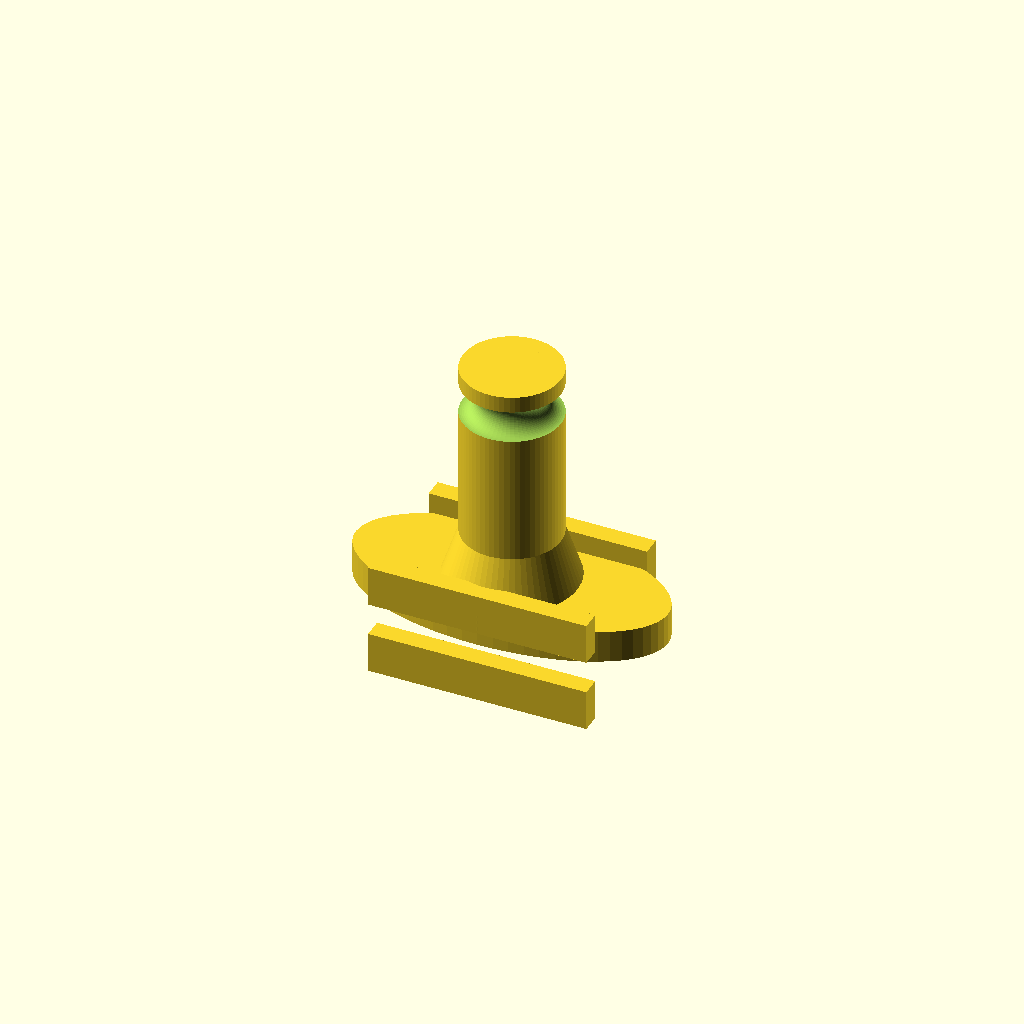
Cell 1: the model at its default parameters.
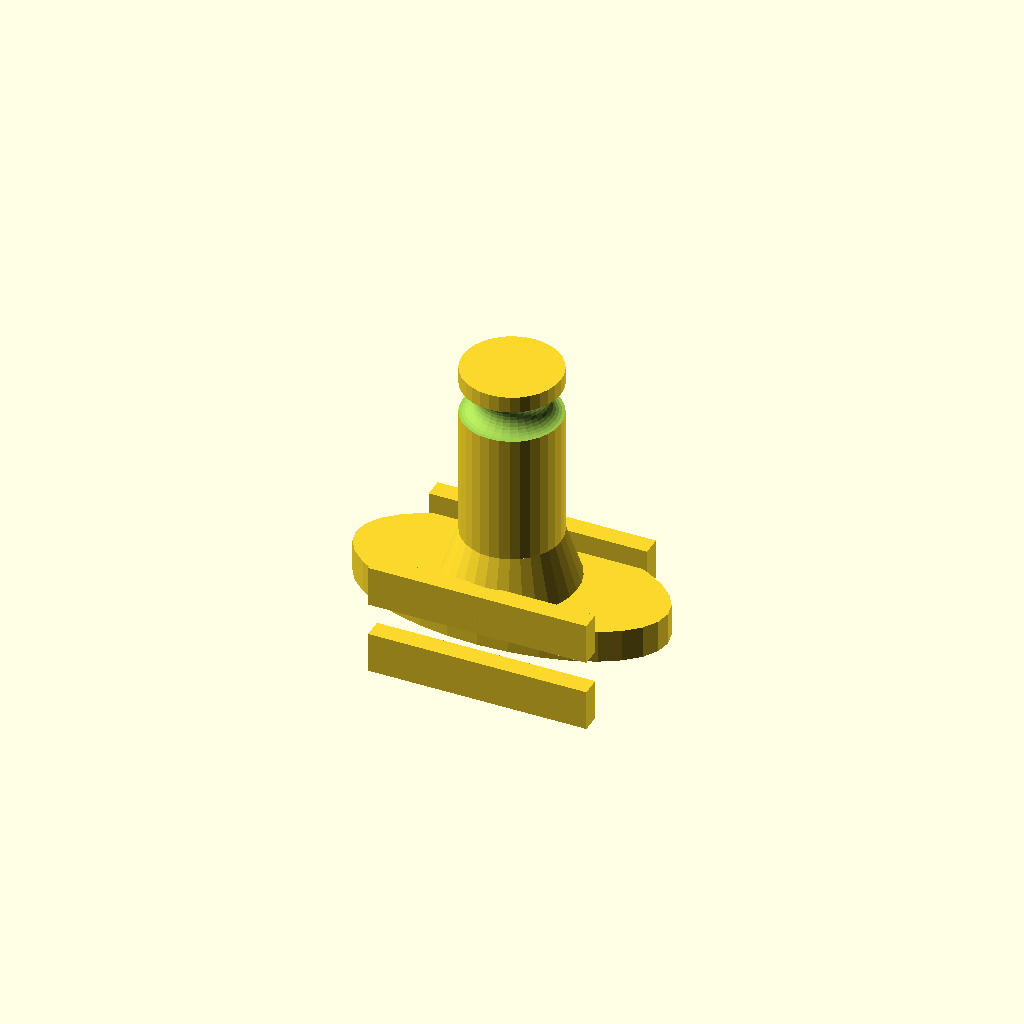
Cell 2: the same model with preview = true.
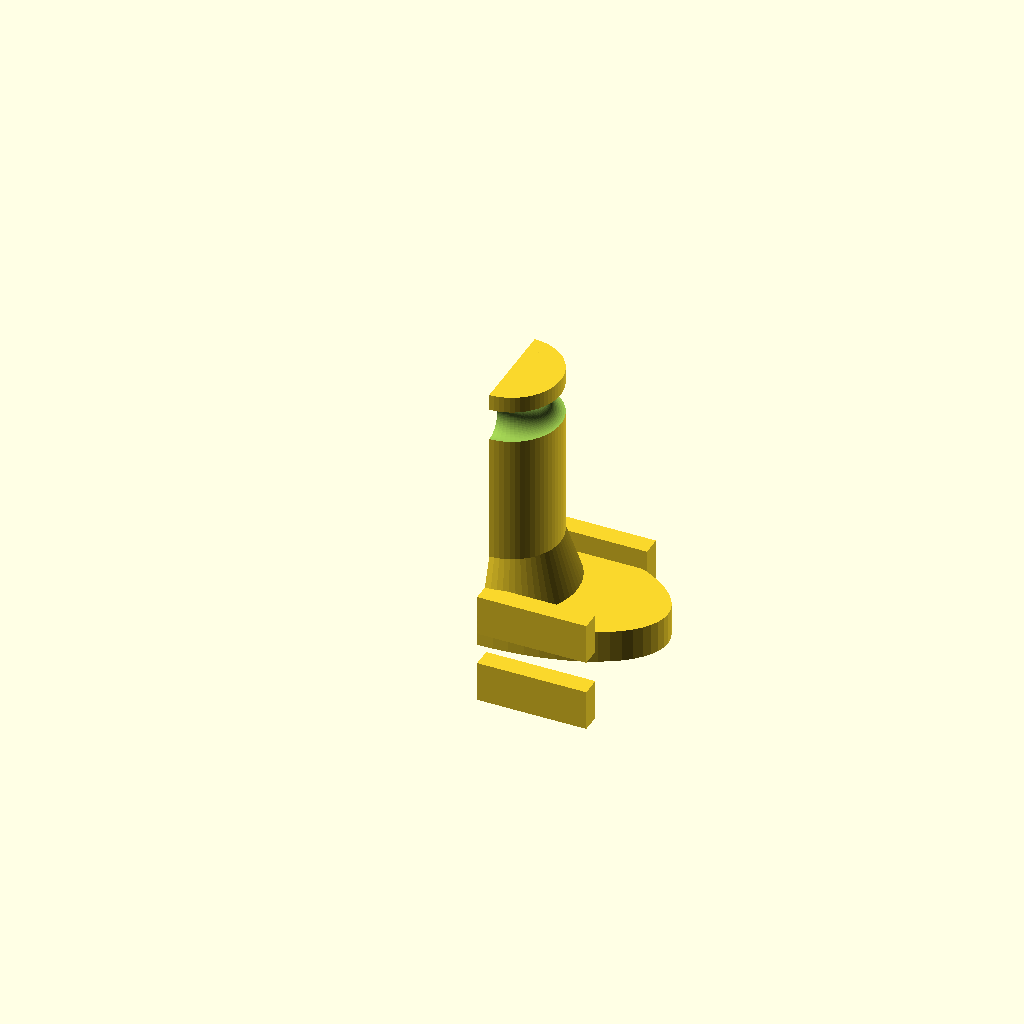
Cell 3: the same model with crosssection_view = true.
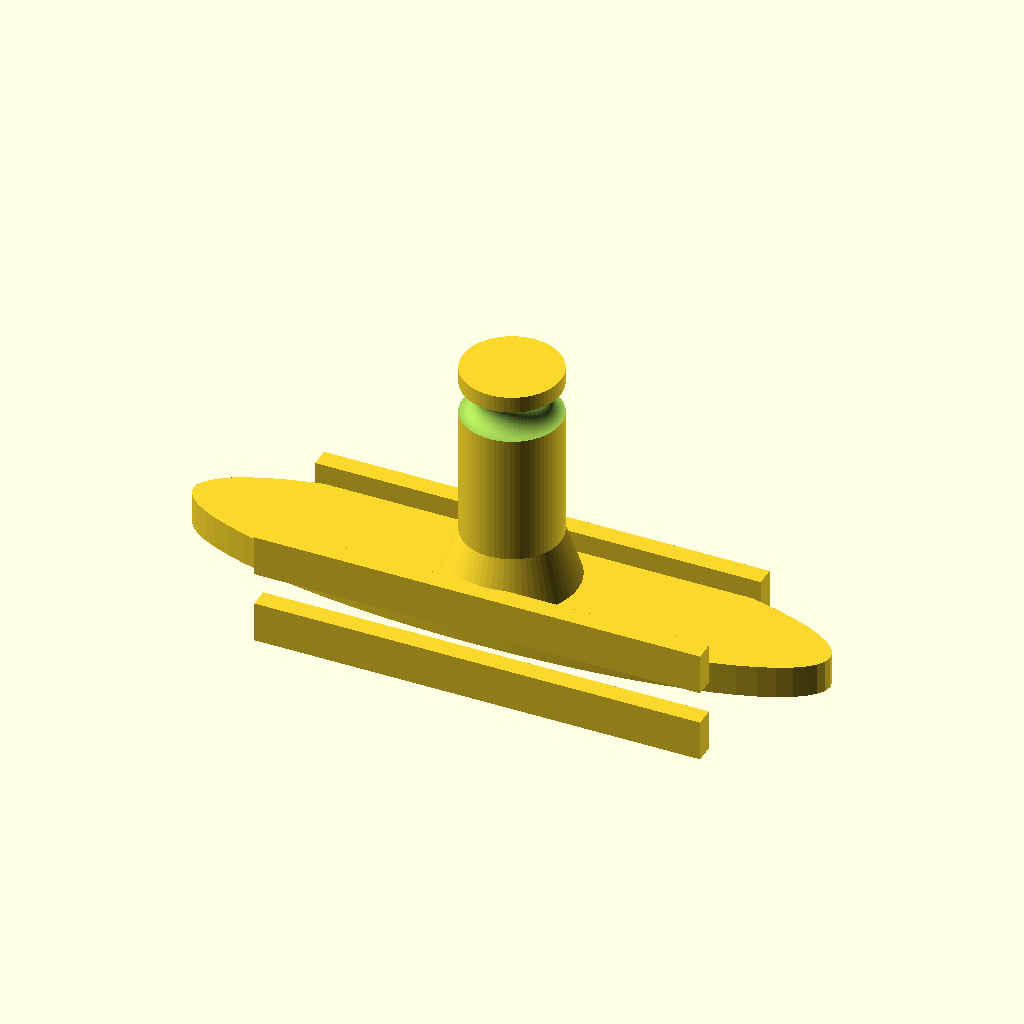
Cell 4: window_width = 40 (everything else at default).
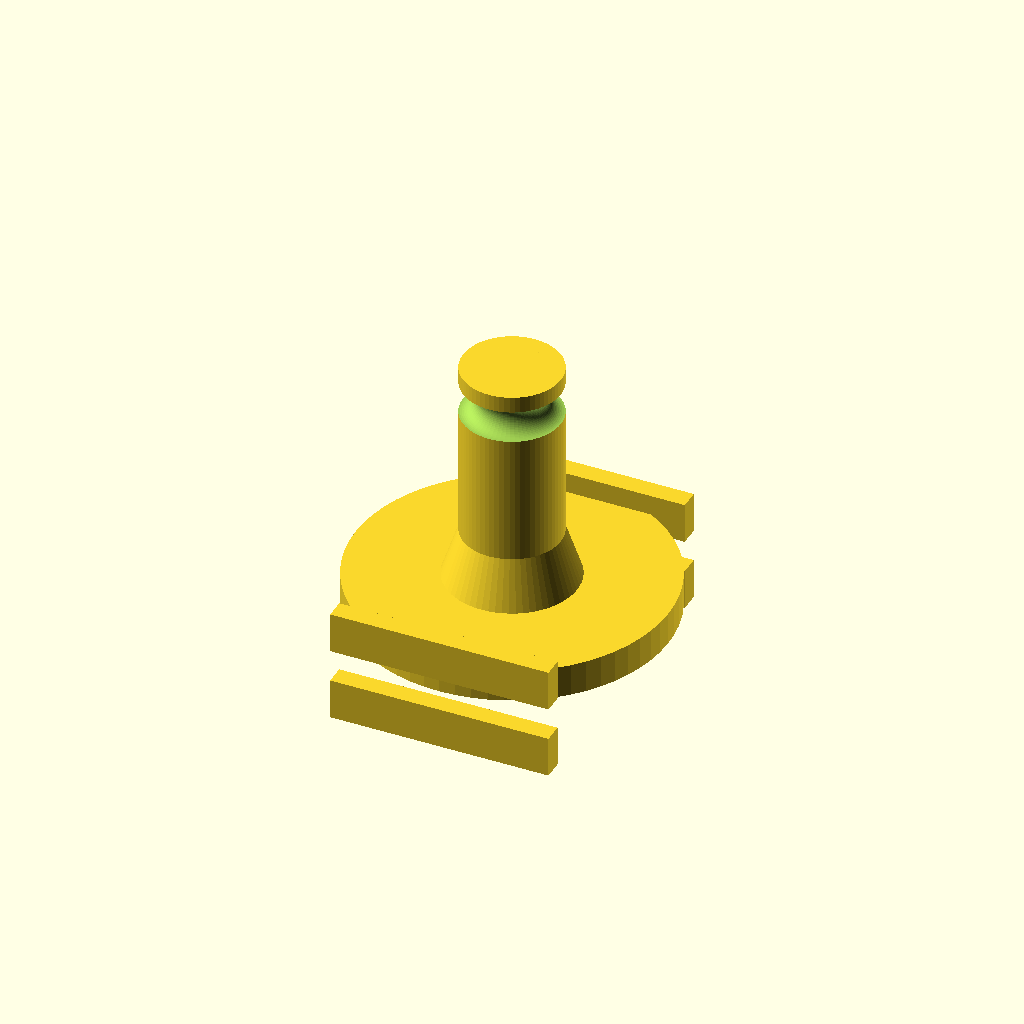
Cell 5: window_height = 20 (everything else at default).
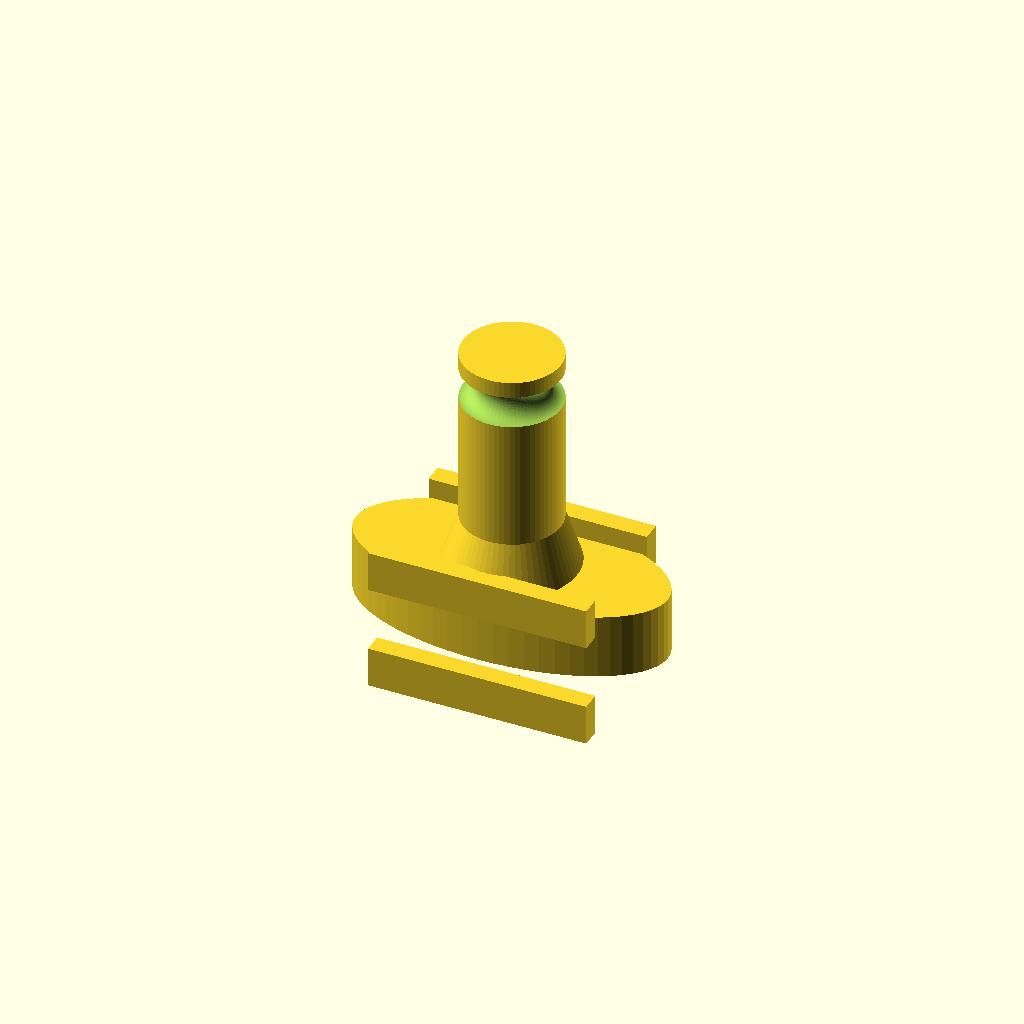
Cell 6 — rim_thickness set to 4, the other parameters unchanged.
One fixed orthographic camera (rotation 55°, 0°, 25°; colour scheme Cornfield) for every cell.
The OpenSCAD source (3d-models/spool-slot-guide/spool-slot-guide.scad):
// Spool Slot Guide — Clips into oval indicator window on spool rim
// A guide post that extends outward from the rim, pulling the filament
// away from the spool surface to prevent snagging on rim edges/slots.
//
// Coordinate system:
//   Origin = center of the oval window
//   +Z     = outward from the spool rim (away from spool center)
//   +X     = along the rim circumference
//   +Y     = along the spool width (axial)

// Performance Settings
preview = false;
crosssection_view = false;
crosssection_axis = "x";
crosssection_pos = 0;

$fn = preview ? 32 : 64;

// --- Spool Rim Window (measure your spool) ---
window_width    = 20.0;   // oval window width along rim circumference (mm)
window_height   = 10.0;   // oval window height along spool axis (mm)
rim_thickness   = 2.0;    // thickness of spool rim wall (mm)

// --- Base Plate (sits inside the window) ---
base_clearance  = 0.4;    // clearance per side so base fits in window (mm)
base_width      = window_width - base_clearance * 2;
base_height     = window_height - base_clearance * 2;

// --- Retention Lip (hooks over rim edges to hold it in place) ---
lip_depth       = 2.5;    // how far lip extends over rim surface (mm)
lip_thickness   = 1.2;    // thickness of the lip (mm)

// --- Guide Post (extends outward to redirect filament) ---
post_height     = 15.0;   // how far the guide sticks out from the rim (mm)
post_dia        = 6.0;    // diameter of the guide post (mm)
post_rounding   = 1.0;    // rounding on the post tip for smooth filament contact (mm)

// --- Filament Groove (optional groove at top of post to keep filament centered) ---
groove_dia      = 2.0;    // width of the groove channel (mm)
groove_depth    = 1.0;    // how deep the groove cuts into the post (mm)

// =====================================================================
// MODULES
// =====================================================================

// Base plate — oval that sits in the window opening
module base_plate() {
    // Oval shape via scaled cylinder to match the window
    translate([0, 0, -rim_thickness / 2])
        scale([base_width / base_height, 1, 1])
            cylinder(h = rim_thickness, d = base_height);
}

// Retention lips — flanges that hook over the inner and outer rim faces
// to hold the guide in place without interfering with spool rotation
module retention_lips() {
    lip_w = base_width * 0.7;  // lips are narrower than the base for flex

    // Outer lip (on the outside face of the rim)
    translate([0, 0, rim_thickness / 2])
        for (dy = [-1, 1]) {
            translate([0, dy * (base_height / 2 - lip_thickness / 2), 0])
                cube([lip_w, lip_thickness, lip_depth], center = true);
        }

    // Inner lip (on the inside face of the rim)
    translate([0, 0, -rim_thickness / 2 - lip_depth])
        for (dy = [-1, 1]) {
            translate([0, dy * (base_height / 2 - lip_thickness / 2), 0])
                cube([lip_w, lip_thickness, lip_depth], center = true);
        }
}

// Guide post — smooth rounded post extending outward from the rim
module guide_post() {
    translate([0, 0, rim_thickness / 2]) {
        // Tapered base for strength
        cylinder(h = 3, d1 = post_dia + 2, d2 = post_dia);

        // Main post shaft
        cylinder(h = post_height - post_rounding, d = post_dia);

        // Rounded tip via Minkowski
        translate([0, 0, post_height - post_rounding * 2 - 0.01])
            minkowski() {
                cylinder(h = 0.01, d = post_dia - post_rounding * 2);
                sphere(r = post_rounding);
            }
    }
}

// Filament groove — ring channel near the top of the post
module filament_groove() {
    groove_z = rim_thickness / 2 + post_height - post_rounding - groove_dia;
    translate([0, 0, groove_z])
        rotate_extrude()
            translate([post_dia / 2, 0, 0])
                circle(d = groove_dia);
}

// Complete spool slot guide
module spool_slot_guide() {
    difference() {
        union() {
            base_plate();
            retention_lips();
            guide_post();
        }
        filament_groove();
    }
}

// =====================================================================
// CROSS-SECTION SUPPORT
// =====================================================================
module crosssection(half_space) {
    if (!crosssection_view) {
        children();
    } else {
        intersection() {
            children();
            if (crosssection_axis == "x")
                translate([crosssection_pos, -half_space, -half_space])
                    cube([half_space * 2, half_space * 2, half_space * 2]);
            if (crosssection_axis == "y")
                translate([-half_space, crosssection_pos, -half_space])
                    cube([half_space * 2, half_space * 2, half_space * 2]);
            if (crosssection_axis == "z")
                translate([-half_space, -half_space, crosssection_pos])
                    cube([half_space * 2, half_space * 2, half_space * 2]);
        }
    }
}

// =====================================================================
// RENDERING
// =====================================================================
crosssection(50)
    spool_slot_guide();
Customizer parameters (derived from the source; name, type, default, range or options):
preview: bool, default false
crosssection_view: bool, default false
crosssection_axis: string, default "x"
crosssection_pos: number, default 0
window_width: number, default 20
window_height: number, default 10
rim_thickness: number, default 2
base_clearance: number, default 0.4
lip_depth: number, default 2.5
lip_thickness: number, default 1.2
post_height: number, default 15
post_dia: number, default 6
post_rounding: number, default 1
groove_dia: number, default 2
groove_depth: number, default 1
